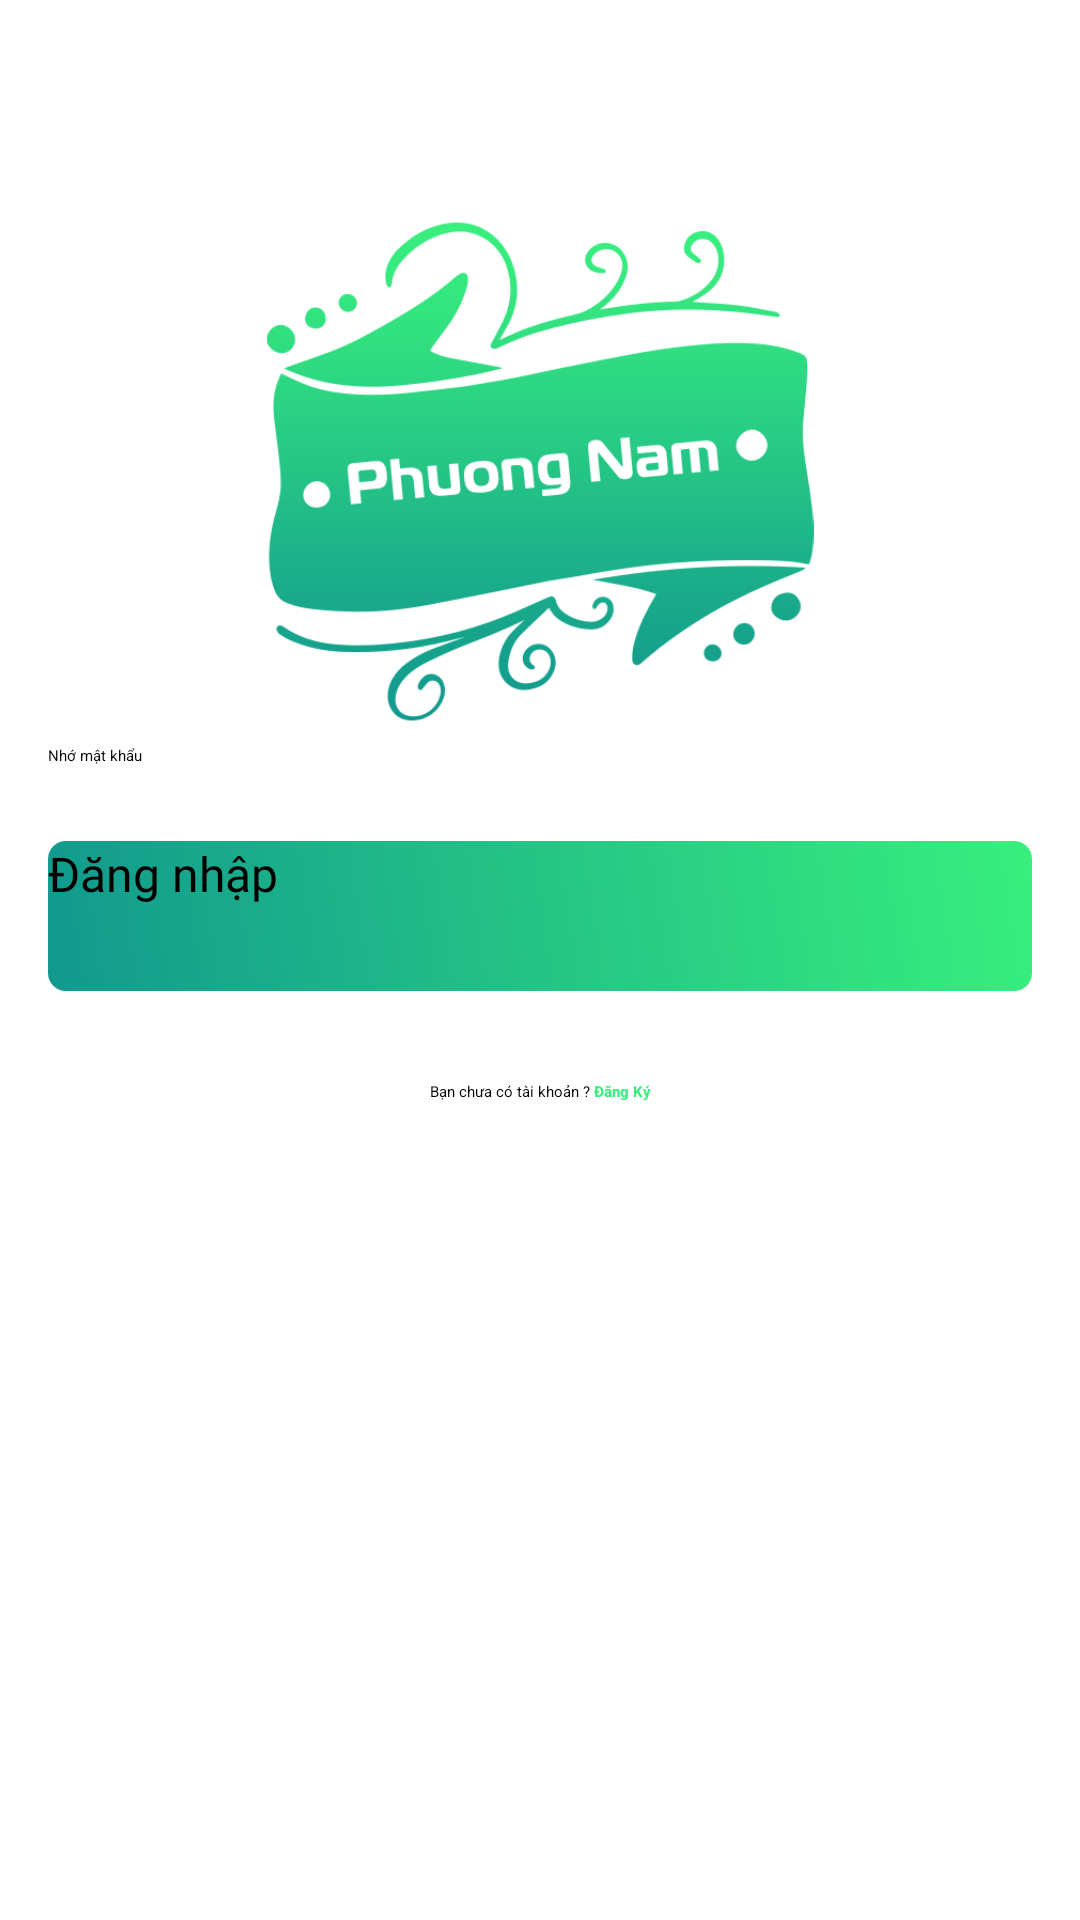

Reconstruct the res/layout file that produces this screen, plus the resources it refers to.
<!-- AndroidManifest.xml: application theme Theme.Assigment -->
<!-- res/layout/activity_login.xml -->
<?xml version="1.0" encoding="utf-8"?>
<androidx.constraintlayout.widget.ConstraintLayout xmlns:android="http://schemas.android.com/apk/res/android"
    xmlns:app="http://schemas.android.com/apk/res-auto"
    xmlns:tools="http://schemas.android.com/tools"
    android:layout_width="match_parent"
    android:layout_height="match_parent"
    android:padding="16dp"
    tools:context=".view.LoginActivity">
    <ImageView
        android:layout_marginTop="50dp"
        android:id="@+id/logo"
        android:layout_width="0dp"
        android:layout_height="0dp"
        android:src="@mipmap/phuongnam2"
        app:layout_constraintEnd_toEndOf="parent"
        app:layout_constraintHeight_percent="0.3"
        app:layout_constraintStart_toStartOf="parent"
        app:layout_constraintTop_toTopOf="parent"
        app:layout_constraintWidth_percent="0.8" />

    <com.google.android.material.textfield.TextInputLayout
        android:id="@+id/edt_username"
        style="@style/edit_dangky"
        app:startIconDrawable="@drawable/ic_baseline_person_24"
        app:layout_constraintEnd_toEndOf="parent"
        app:layout_constraintStart_toStartOf="parent"
        app:layout_constraintTop_toBottomOf="@+id/logo">

        <com.google.android.material.textfield.TextInputEditText
            android:id="@+id/username"
            android:maxLines="1"
            android:layout_width="match_parent"
            android:layout_height="wrap_content"
            android:hint="Tài khoản"
            android:inputType="text"
            android:textCursorDrawable="@drawable/cusor"
            android:textSize="16sp" />
    </com.google.android.material.textfield.TextInputLayout>
    <com.google.android.material.textfield.TextInputLayout
        style="@style/edit_dangky"
        android:id="@+id/textInputLayout"
        app:layout_constraintEnd_toEndOf="parent"
        app:layout_constraintStart_toStartOf="parent"
        app:passwordToggleEnabled="true"
        app:startIconDrawable="@drawable/ic_baseline_lock_24"
        app:layout_constraintTop_toBottomOf="@+id/edt_username">

        <com.google.android.material.textfield.TextInputEditText
            android:id="@+id/password"
            android:maxLines="1"
            android:layout_width="match_parent"
            android:layout_height="wrap_content"
            android:hint="Mật khẩu"
            android:textCursorDrawable="@drawable/cusor"
            android:inputType="textPassword"
            android:textSize="16sp" />
    </com.google.android.material.textfield.TextInputLayout>

    <CheckBox
        android:id="@+id/checkBox"
        android:layout_width="wrap_content"
        android:layout_height="wrap_content"
        android:text="Nhớ mật khẩu"
        app:layout_constraintStart_toStartOf="@+id/textInputLayout"
        app:layout_constraintTop_toBottomOf="@+id/textInputLayout" />

    <Button
        android:fontFamily="@font/magistral_bold"
        android:layout_marginTop="25dp"
        android:id="@+id/btn_dangnhap"
        style="@style/btn_signup"
        android:text="Đăng nhập"
        app:layout_constraintEnd_toEndOf="parent"
        app:layout_constraintStart_toStartOf="parent"
        app:layout_constraintTop_toBottomOf="@+id/checkBox" />

    <TextView
        android:foreground="?android:attr/selectableItemBackground"
        android:clickable="true"
        android:id="@+id/btn_dangky"
        android:layout_marginTop="30dp"
        android:layout_width="wrap_content"
        android:layout_height="wrap_content"
        android:text="@string/dangky"
        app:layout_constraintEnd_toEndOf="parent"
        app:layout_constraintStart_toStartOf="parent"
        app:layout_constraintTop_toBottomOf="@+id/btn_dangnhap" />
</androidx.constraintlayout.widget.ConstraintLayout>
<!-- resources referenced by this layout -->
<resources>
  <!-- drawable cusor (drawable) -->
  <?xml version="1.0" encoding="utf-8"?>
  <shape xmlns:android="http://schemas.android.com/apk/res/android">
      <gradient android:centerX="0.0" android:centerY="0.0" android:startColor="@color/color_app1" android:centerColor="@color/color_app2" android:endColor="@color/color_app3" android:angle="45"/>
      <size android:width="2dp"/>
      <corners android:radius="1dp"/>
  </shape>
  <!-- drawable ic_baseline_lock_24 (drawable) -->
  <vector android:height="24dp" android:tint="#44494D"
      android:viewportHeight="24" android:viewportWidth="24"
      android:width="24dp" xmlns:android="http://schemas.android.com/apk/res/android">
      <path android:fillColor="@android:color/white" android:pathData="M18,8h-1L17,6c0,-2.76 -2.24,-5 -5,-5S7,3.24 7,6v2L6,8c-1.1,0 -2,0.9 -2,2v10c0,1.1 0.9,2 2,2h12c1.1,0 2,-0.9 2,-2L20,10c0,-1.1 -0.9,-2 -2,-2zM12,17c-1.1,0 -2,-0.9 -2,-2s0.9,-2 2,-2 2,0.9 2,2 -0.9,2 -2,2zM15.1,8L8.9,8L8.9,6c0,-1.71 1.39,-3.1 3.1,-3.1 1.71,0 3.1,1.39 3.1,3.1v2z"/>
  </vector>
  <!-- drawable ic_baseline_person_24 (drawable) -->
  <vector android:height="24dp" android:tint="#44494D"
      android:viewportHeight="24" android:viewportWidth="24"
      android:width="24dp" xmlns:android="http://schemas.android.com/apk/res/android">
      <path android:fillColor="@android:color/white" android:pathData="M12,12c2.21,0 4,-1.79 4,-4s-1.79,-4 -4,-4 -4,1.79 -4,4 1.79,4 4,4zM12,14c-2.67,0 -8,1.34 -8,4v2h16v-2c0,-2.66 -5.33,-4 -8,-4z"/>
  </vector>
  <!-- mipmap phuongnam2: png bitmap (mipmap-hdpi, 34733 bytes) -->
  <string name="dangky">Bạn chưa có tài khoản ?<font color="#38ef7d"><b> Đăng Ký</b></font></string>
  <style name="btn_signup" parent="@style/Widget.AppCompat.Button">
          <item name="android:layout_width">match_parent</item>
          <item name="android:layout_height">50dp</item>
          <item name="android:textSize">16sp</item>
          <item name="backgroundTint">@null</item>
          <item name="android:background">@drawable/background_btn</item>
      </style>
  <style name="Theme.Assigment" parent="Theme.MaterialComponents.DayNight.DarkActionBar">
          
          <item name="colorPrimary">@color/color_top</item>
          <item name="colorPrimaryVariant">@color/white</item>
          <item name="colorOnPrimary">@color/white</item>
          
          <item name="colorSecondary">@color/color_top</item>
          <item name="colorSecondaryVariant">@color/color_top</item>
          <item name="colorOnSecondary">@color/black</item>
          
          <item name="android:statusBarColor" tools:targetApi="l">?attr/colorPrimaryVariant</item>
          
          <item name="android:navigationBarColor">@color/white</item>
          <item name="android:windowLightStatusBar">true</item>
          <item name="windowActionBar">false</item>
          <item name="windowNoTitle">true</item>
      </style>
  <color name="color_app1">#12c2e9</color>
  <color name="color_app2">#11998e</color>
  <color name="color_app3">#38ef7d</color>
  <!-- drawable background_btn (drawable) -->
  <?xml version="1.0" encoding="utf-8"?>
  <shape xmlns:android="http://schemas.android.com/apk/res/android">
      <gradient android:centerX="0.0" android:centerY="0.0" android:startColor="@color/color_app1" android:centerColor="@color/color_app2" android:endColor="@color/color_app3" android:angle="45"/>
      <corners android:radius="6dp"/>
  </shape>
  <color name="color_top">#22C086</color>
  <color name="white">#FFFFFFFF</color>
  <color name="black">#FF000000</color>
</resources>
